Dataset: eye_dataset (GitHub, aloksharma123/animal_eye_classifier). Classes: cat, dog, wild animal.

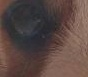
Label: dog

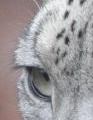
Label: wild animal

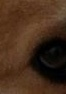
Label: dog

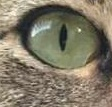
Label: cat

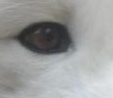
Label: wild animal

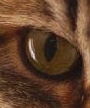
Label: cat
